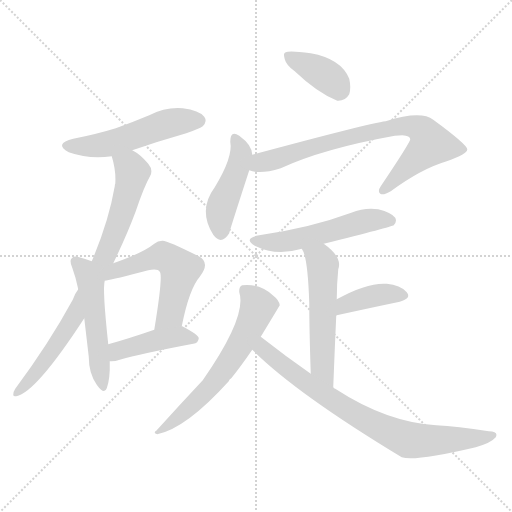
t = 0.00 s
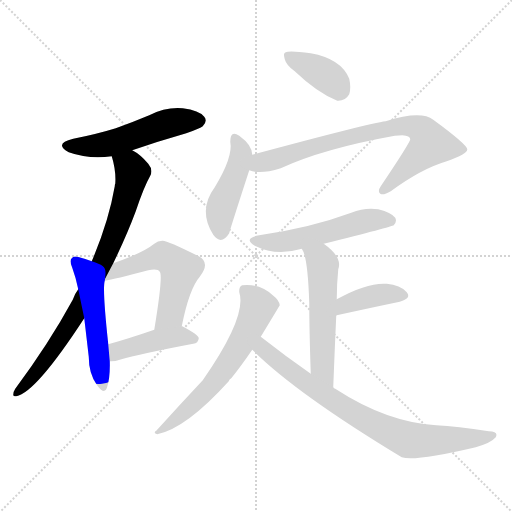
t = 1.84 s
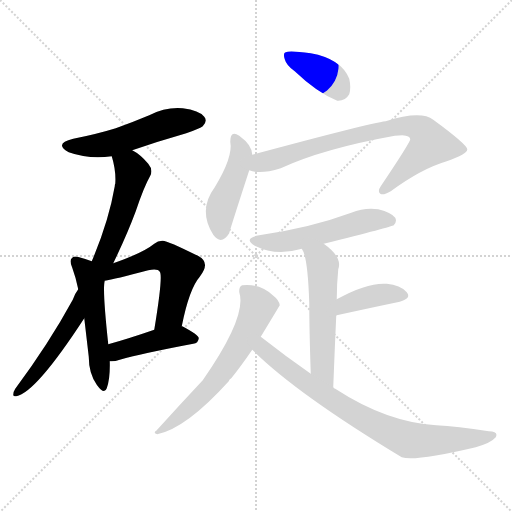
t = 3.68 s
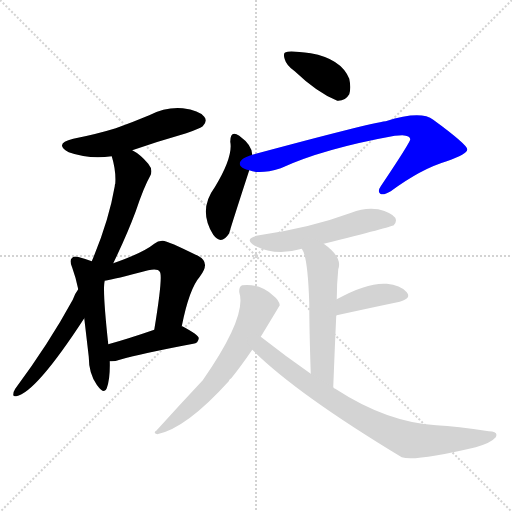
t = 5.52 s
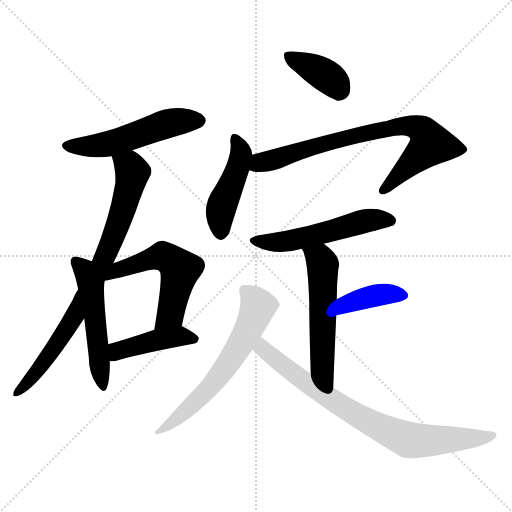
t = 7.37 s
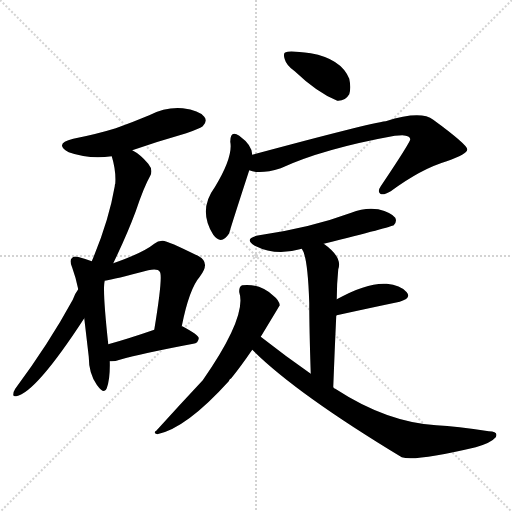
t = 9.21 s

The animated SVG that drew these frames (rendered in a browser with its animation timeline set to each time). Animation: 13 CSS @keyframes rules; one cycle of 9.21 s.

<svg version="1.1" viewBox="0 0 1024 1024" xmlns="http://www.w3.org/2000/svg">
  <g stroke="lightgray" stroke-dasharray="1,1" stroke-width="1" transform="scale(4, 4)">
    <line x1="0" y1="0" x2="256" y2="256"></line>
    <line x1="256" y1="0" x2="0" y2="256"></line>
    <line x1="128" y1="0" x2="128" y2="256"></line>
    <line x1="0" y1="128" x2="256" y2="128"></line>
  </g>
<g transform="scale(1, -1) translate(0, -900)">
   <style type="text/css">
    @keyframes keyframes0 {
      from {
       stroke: blue;
       stroke-dashoffset: 524;
       stroke-width: 128;
       }
       63% {
       animation-timing-function: step-end;
       stroke: blue;
       stroke-dashoffset: 0;
       stroke-width: 128;
       }
       to {
       stroke: black;
       stroke-width: 1024;
       }
       }
       #make-me-a-hanzi-animation-0 {
         animation: keyframes0 0.676432s both;
         animation-delay: 0.000000s;
         animation-timing-function: linear;
       }
    @keyframes keyframes1 {
      from {
       stroke: blue;
       stroke-dashoffset: 803;
       stroke-width: 128;
       }
       72% {
       animation-timing-function: step-end;
       stroke: blue;
       stroke-dashoffset: 0;
       stroke-width: 128;
       }
       to {
       stroke: black;
       stroke-width: 1024;
       }
       }
       #make-me-a-hanzi-animation-1 {
         animation: keyframes1 0.903483s both;
         animation-delay: 0.676432s;
         animation-timing-function: linear;
       }
    @keyframes keyframes2 {
      from {
       stroke: blue;
       stroke-dashoffset: 515;
       stroke-width: 128;
       }
       63% {
       animation-timing-function: step-end;
       stroke: blue;
       stroke-dashoffset: 0;
       stroke-width: 128;
       }
       to {
       stroke: black;
       stroke-width: 1024;
       }
       }
       #make-me-a-hanzi-animation-2 {
         animation: keyframes2 0.669108s both;
         animation-delay: 1.579915s;
         animation-timing-function: linear;
       }
    @keyframes keyframes3 {
      from {
       stroke: blue;
       stroke-dashoffset: 548;
       stroke-width: 128;
       }
       64% {
       animation-timing-function: step-end;
       stroke: blue;
       stroke-dashoffset: 0;
       stroke-width: 128;
       }
       to {
       stroke: black;
       stroke-width: 1024;
       }
       }
       #make-me-a-hanzi-animation-3 {
         animation: keyframes3 0.695964s both;
         animation-delay: 2.249023s;
         animation-timing-function: linear;
       }
    @keyframes keyframes4 {
      from {
       stroke: blue;
       stroke-dashoffset: 431;
       stroke-width: 128;
       }
       58% {
       animation-timing-function: step-end;
       stroke: blue;
       stroke-dashoffset: 0;
       stroke-width: 128;
       }
       to {
       stroke: black;
       stroke-width: 1024;
       }
       }
       #make-me-a-hanzi-animation-4 {
         animation: keyframes4 0.600749s both;
         animation-delay: 2.944987s;
         animation-timing-function: linear;
       }
    @keyframes keyframes5 {
      from {
       stroke: blue;
       stroke-dashoffset: 379;
       stroke-width: 128;
       }
       55% {
       animation-timing-function: step-end;
       stroke: blue;
       stroke-dashoffset: 0;
       stroke-width: 128;
       }
       to {
       stroke: black;
       stroke-width: 1024;
       }
       }
       #make-me-a-hanzi-animation-5 {
         animation: keyframes5 0.558431s both;
         animation-delay: 3.545736s;
         animation-timing-function: linear;
       }
    @keyframes keyframes6 {
      from {
       stroke: blue;
       stroke-dashoffset: 452;
       stroke-width: 128;
       }
       60% {
       animation-timing-function: step-end;
       stroke: blue;
       stroke-dashoffset: 0;
       stroke-width: 128;
       }
       to {
       stroke: black;
       stroke-width: 1024;
       }
       }
       #make-me-a-hanzi-animation-6 {
         animation: keyframes6 0.617839s both;
         animation-delay: 4.104167s;
         animation-timing-function: linear;
       }
    @keyframes keyframes7 {
      from {
       stroke: blue;
       stroke-dashoffset: 775;
       stroke-width: 128;
       }
       72% {
       animation-timing-function: step-end;
       stroke: blue;
       stroke-dashoffset: 0;
       stroke-width: 128;
       }
       to {
       stroke: black;
       stroke-width: 1024;
       }
       }
       #make-me-a-hanzi-animation-7 {
         animation: keyframes7 0.880697s both;
         animation-delay: 4.722005s;
         animation-timing-function: linear;
       }
    @keyframes keyframes8 {
      from {
       stroke: blue;
       stroke-dashoffset: 534;
       stroke-width: 128;
       }
       63% {
       animation-timing-function: step-end;
       stroke: blue;
       stroke-dashoffset: 0;
       stroke-width: 128;
       }
       to {
       stroke: black;
       stroke-width: 1024;
       }
       }
       #make-me-a-hanzi-animation-8 {
         animation: keyframes8 0.684570s both;
         animation-delay: 5.602702s;
         animation-timing-function: linear;
       }
    @keyframes keyframes9 {
      from {
       stroke: blue;
       stroke-dashoffset: 546;
       stroke-width: 128;
       }
       64% {
       animation-timing-function: step-end;
       stroke: blue;
       stroke-dashoffset: 0;
       stroke-width: 128;
       }
       to {
       stroke: black;
       stroke-width: 1024;
       }
       }
       #make-me-a-hanzi-animation-9 {
         animation: keyframes9 0.694336s both;
         animation-delay: 6.287272s;
         animation-timing-function: linear;
       }
    @keyframes keyframes10 {
      from {
       stroke: blue;
       stroke-dashoffset: 390;
       stroke-width: 128;
       }
       56% {
       animation-timing-function: step-end;
       stroke: blue;
       stroke-dashoffset: 0;
       stroke-width: 128;
       }
       to {
       stroke: black;
       stroke-width: 1024;
       }
       }
       #make-me-a-hanzi-animation-10 {
         animation: keyframes10 0.567383s both;
         animation-delay: 6.981608s;
         animation-timing-function: linear;
       }
    @keyframes keyframes11 {
      from {
       stroke: blue;
       stroke-dashoffset: 620;
       stroke-width: 128;
       }
       67% {
       animation-timing-function: step-end;
       stroke: blue;
       stroke-dashoffset: 0;
       stroke-width: 128;
       }
       to {
       stroke: black;
       stroke-width: 1024;
       }
       }
       #make-me-a-hanzi-animation-11 {
         animation: keyframes11 0.754557s both;
         animation-delay: 7.548991s;
         animation-timing-function: linear;
       }
    @keyframes keyframes12 {
      from {
       stroke: blue;
       stroke-dashoffset: 781;
       stroke-width: 128;
       }
       72% {
       animation-timing-function: step-end;
       stroke: blue;
       stroke-dashoffset: 0;
       stroke-width: 128;
       }
       to {
       stroke: black;
       stroke-width: 1024;
       }
       }
       #make-me-a-hanzi-animation-12 {
         animation: keyframes12 0.885579s both;
         animation-delay: 8.303548s;
         animation-timing-function: linear;
       }
</style>
<path d="M 264.5 599.5 Q 316.5 617.5 372.5 633.5 Q 400.5 643.5 405.5 647.5 Q 415.5 657.5 408.5 666.5 Q 398.5 679.5 365.5 683.5 Q 331.5 686.5 298.5 669.5 Q 267.5 656.5 231.5 643.5 Q 192.5 631.5 146.5 622.5 Q 106.5 612.5 137.5 595.5 Q 179.5 580.5 223.5 587.5 L 264.5 599.5 Z" fill="lightgray"></path> 
<path d="M 226.5 373.5 Q 254.5 431.5 271.5 477.5 Q 287.5 525.5 300.5 548.5 Q 306.5 560.5 296.5 572.5 Q 280.5 591.5 264.5 599.5 C 239.5 616.5 216.5 616.5 223.5 587.5 Q 232.5 557.5 230.5 532.5 Q 229.5 531.5 229.5 527.5 Q 217.5 457.5 183.5 377.5 L 156.5 321.5 Q 149.5 312.5 145.5 300.5 Q 97.5 212.5 30.5 122.5 Q 26.5 116.5 26.5 110.5 Q 26.5 106.5 32.5 107.5 Q 71.5 114.5 168.5 263.5 L 226.5 373.5 Z" fill="lightgray"></path> 
<path d="M 183.5 377.5 Q 173.5 381.5 158.5 385.5 Q 148.5 388.5 144.5 384.5 Q 137.5 380.5 144.5 364.5 Q 151.5 345.5 156.5 321.5 L 168.5 263.5 Q 172.5 229.5 177.5 186.5 Q 177.5 153.5 193.5 130.5 Q 208.5 109.5 213.5 123.5 Q 220.5 142.5 219.5 177.5 L 216.5 211.5 Q 204.5 322.5 209.5 338.5 C 213.5 366.5 211.5 367.5 183.5 377.5 Z" fill="lightgray"></path> 
<path d="M 363.5 247.5 Q 378.5 322.5 399.5 346.5 Q 421.5 374.5 397.5 387.5 Q 331.5 420.5 324.5 418.5 Q 315.5 418.5 308.5 412.5 Q 286.5 394.5 226.5 373.5 C 198.5 363.5 178.5 338.5 208.5 339.5 L 209.5 338.5 Q 228.5 341.5 296.5 359.5 Q 315.5 363.5 319.5 356.5 Q 326.5 349.5 308.5 240.5 C 303.5 210.5 357.5 218.5 363.5 247.5 Z" fill="lightgray"></path> 
<path d="M 219.5 177.5 Q 228.5 176.5 239.5 180.5 Q 285.5 193.5 386.5 212.5 Q 396.5 213.5 397.5 223.5 Q 397.5 230.5 364.5 247.5 L 363.5 247.5 L 308.5 240.5 Q 256.5 222.5 216.5 211.5 C 187.5 203.5 189.5 178.5 219.5 177.5 Z" fill="lightgray"></path> 
<path d="M 589.5 757.5 Q 634.5 714.5 674.5 698.5 Q 690.5 697.5 698.5 711.5 Q 702.5 724.5 698.5 742.5 Q 682.5 782.5 621.5 793.5 Q 578.5 799.5 571.5 795.5 Q 565.5 794.5 569.5 781.5 Q 572.5 769.5 589.5 757.5 Z" fill="lightgray"></path> 
<path d="M 504.5 590.5 Q 504.5 609.5 478.5 628.5 Q 460.5 640.5 460.5 616.5 Q 466.5 586.5 429.5 525.5 Q 395.5 479.5 426.5 430.5 Q 442.5 408.5 458.5 433.5 Q 458.5 436.5 498.5 559.5 L 504.5 590.5 Z" fill="lightgray"></path> 
<path d="M 498.5 559.5 Q 519.5 550.5 561.5 563.5 Q 645.5 602.5 789.5 628.5 Q 798.5 629.5 804.5 629.5 Q 820.5 628.5 820.5 621.5 Q 820.5 615.5 761.5 527.5 Q 754.5 517.5 760.5 512.5 Q 766.5 508.5 781.5 517.5 Q 842.5 562.5 893.5 577.5 Q 935.5 592.5 934.5 601.5 Q 933.5 611.5 866.5 660.5 Q 841.5 679.5 771.5 657.5 Q 738.5 653.5 504.5 590.5 C 475.5 582.5 469.5 565.5 498.5 559.5 Z" fill="lightgray"></path> 
<path d="M 647.5 412.5 Q 783.5 446.5 787.5 449.5 Q 794.5 456.5 790.5 464.5 Q 783.5 474.5 756.5 481.5 Q 729.5 485.5 702.5 474.5 Q 621.5 444.5 518.5 429.5 Q 485.5 423.5 509.5 408.5 Q 551.5 387.5 599.5 401.5 Q 600.5 402.5 603.5 402.5 L 647.5 412.5 Z" fill="lightgray"></path> 
<path d="M 666.5 125.5 Q 669.5 203.5 672.5 268.5 L 673.5 301.5 Q 673.5 331.5 676.5 361.5 Q 685.5 385.5 647.5 412.5 C 623.5 430.5 590.5 429.5 603.5 402.5 Q 615.5 387.5 618.5 294.5 Q 618.5 243.5 621.5 152.5 C 622.5 122.5 665.5 95.5 666.5 125.5 Z" fill="lightgray"></path> 
<path d="M 672.5 268.5 Q 672.5 269.5 673.5 269.5 Q 746.5 285.5 799.5 296.5 Q 823.5 303.5 813.5 315.5 Q 800.5 330.5 773.5 332.5 Q 734.5 335.5 673.5 301.5 C 647.5 287.5 644.5 257.5 672.5 268.5 Z" fill="lightgray"></path> 
<path d="M 521.5 226.5 Q 558.5 287.5 559.5 289.5 Q 558.5 299.5 545.5 309.5 Q 518.5 333.5 484.5 329.5 Q 477.5 326.5 478.5 315.5 Q 494.5 267.5 405.5 139.5 Q 359.5 90.5 312.5 38.5 Q 305.5 34.5 314.5 31.5 Q 372.5 43.5 457.5 137.5 Q 458.5 141.5 462.5 143.5 Q 480.5 165.5 504.5 200.5 L 521.5 226.5 Z" fill="lightgray"></path> 
<path d="M 504.5 200.5 Q 591.5 113.5 803.5 -14.5 Q 828.5 -23.5 951.5 5.5 Q 982.5 14.5 991.5 25.5 Q 997.5 37.5 977.5 37.5 Q 913.5 47.5 872.5 49.5 Q 773.5 55.5 670.5 122.5 Q 667.5 123.5 666.5 125.5 L 621.5 152.5 Q 572.5 186.5 521.5 226.5 C 497.5 244.5 482.5 221.5 504.5 200.5 Z" fill="lightgray"></path> 
      <clipPath id="make-me-a-hanzi-clip-0">
      <path d="M 264.5 599.5 Q 316.5 617.5 372.5 633.5 Q 400.5 643.5 405.5 647.5 Q 415.5 657.5 408.5 666.5 Q 398.5 679.5 365.5 683.5 Q 331.5 686.5 298.5 669.5 Q 267.5 656.5 231.5 643.5 Q 192.5 631.5 146.5 622.5 Q 106.5 612.5 137.5 595.5 Q 179.5 580.5 223.5 587.5 L 264.5 599.5 Z" fill="lightgray"></path>
      </clipPath>
      <path clip-path="url(#make-me-a-hanzi-clip-0)" d="M 138.5 610.5 L 162.5 606.5 L 213.5 611.5 L 337.5 653.5 L 398.5 658.5 " fill="none" id="make-me-a-hanzi-animation-0" stroke-dasharray="396 792" stroke-linecap="round"></path>

      <clipPath id="make-me-a-hanzi-clip-1">
      <path d="M 226.5 373.5 Q 254.5 431.5 271.5 477.5 Q 287.5 525.5 300.5 548.5 Q 306.5 560.5 296.5 572.5 Q 280.5 591.5 264.5 599.5 C 239.5 616.5 216.5 616.5 223.5 587.5 Q 232.5 557.5 230.5 532.5 Q 229.5 531.5 229.5 527.5 Q 217.5 457.5 183.5 377.5 L 156.5 321.5 Q 149.5 312.5 145.5 300.5 Q 97.5 212.5 30.5 122.5 Q 26.5 116.5 26.5 110.5 Q 26.5 106.5 32.5 107.5 Q 71.5 114.5 168.5 263.5 L 226.5 373.5 Z" fill="lightgray"></path>
      </clipPath>
      <path clip-path="url(#make-me-a-hanzi-clip-1)" d="M 232.5 582.5 L 260.5 564.5 L 264.5 554.5 L 223.5 417.5 L 133.5 240.5 L 58.5 138.5 L 32.5 115.5 " fill="none" id="make-me-a-hanzi-animation-1" stroke-dasharray="675 1350" stroke-linecap="round"></path>

      <clipPath id="make-me-a-hanzi-clip-2">
      <path d="M 183.5 377.5 Q 173.5 381.5 158.5 385.5 Q 148.5 388.5 144.5 384.5 Q 137.5 380.5 144.5 364.5 Q 151.5 345.5 156.5 321.5 L 168.5 263.5 Q 172.5 229.5 177.5 186.5 Q 177.5 153.5 193.5 130.5 Q 208.5 109.5 213.5 123.5 Q 220.5 142.5 219.5 177.5 L 216.5 211.5 Q 204.5 322.5 209.5 338.5 C 213.5 366.5 211.5 367.5 183.5 377.5 Z" fill="lightgray"></path>
      </clipPath>
      <path clip-path="url(#make-me-a-hanzi-clip-2)" d="M 152.5 376.5 L 170.5 358.5 L 181.5 330.5 L 204.5 128.5 " fill="none" id="make-me-a-hanzi-animation-2" stroke-dasharray="387 774" stroke-linecap="round"></path>

      <clipPath id="make-me-a-hanzi-clip-3">
      <path d="M 363.5 247.5 Q 378.5 322.5 399.5 346.5 Q 421.5 374.5 397.5 387.5 Q 331.5 420.5 324.5 418.5 Q 315.5 418.5 308.5 412.5 Q 286.5 394.5 226.5 373.5 C 198.5 363.5 178.5 338.5 208.5 339.5 L 209.5 338.5 Q 228.5 341.5 296.5 359.5 Q 315.5 363.5 319.5 356.5 Q 326.5 349.5 308.5 240.5 C 303.5 210.5 357.5 218.5 363.5 247.5 Z" fill="lightgray"></path>
      </clipPath>
      <path clip-path="url(#make-me-a-hanzi-clip-3)" d="M 212.5 341.5 L 236.5 360.5 L 320.5 387.5 L 349.5 373.5 L 360.5 361.5 L 344.5 283.5 L 327.5 258.5 L 313.5 252.5 " fill="none" id="make-me-a-hanzi-animation-3" stroke-dasharray="420 840" stroke-linecap="round"></path>

      <clipPath id="make-me-a-hanzi-clip-4">
      <path d="M 219.5 177.5 Q 228.5 176.5 239.5 180.5 Q 285.5 193.5 386.5 212.5 Q 396.5 213.5 397.5 223.5 Q 397.5 230.5 364.5 247.5 L 363.5 247.5 L 308.5 240.5 Q 256.5 222.5 216.5 211.5 C 187.5 203.5 189.5 178.5 219.5 177.5 Z" fill="lightgray"></path>
      </clipPath>
      <path clip-path="url(#make-me-a-hanzi-clip-4)" d="M 224.5 183.5 L 239.5 199.5 L 307.5 218.5 L 363.5 228.5 L 388.5 221.5 " fill="none" id="make-me-a-hanzi-animation-4" stroke-dasharray="303 606" stroke-linecap="round"></path>

      <clipPath id="make-me-a-hanzi-clip-5">
      <path d="M 589.5 757.5 Q 634.5 714.5 674.5 698.5 Q 690.5 697.5 698.5 711.5 Q 702.5 724.5 698.5 742.5 Q 682.5 782.5 621.5 793.5 Q 578.5 799.5 571.5 795.5 Q 565.5 794.5 569.5 781.5 Q 572.5 769.5 589.5 757.5 Z" fill="lightgray"></path>
      </clipPath>
      <path clip-path="url(#make-me-a-hanzi-clip-5)" d="M 576.5 787.5 L 656.5 745.5 L 677.5 720.5 " fill="none" id="make-me-a-hanzi-animation-5" stroke-dasharray="251 502" stroke-linecap="round"></path>

      <clipPath id="make-me-a-hanzi-clip-6">
      <path d="M 504.5 590.5 Q 504.5 609.5 478.5 628.5 Q 460.5 640.5 460.5 616.5 Q 466.5 586.5 429.5 525.5 Q 395.5 479.5 426.5 430.5 Q 442.5 408.5 458.5 433.5 Q 458.5 436.5 498.5 559.5 L 504.5 590.5 Z" fill="lightgray"></path>
      </clipPath>
      <path clip-path="url(#make-me-a-hanzi-clip-6)" d="M 469.5 621.5 L 482.5 592.5 L 472.5 553.5 L 441.5 482.5 L 441.5 436.5 " fill="none" id="make-me-a-hanzi-animation-6" stroke-dasharray="324 648" stroke-linecap="round"></path>

      <clipPath id="make-me-a-hanzi-clip-7">
      <path d="M 498.5 559.5 Q 519.5 550.5 561.5 563.5 Q 645.5 602.5 789.5 628.5 Q 798.5 629.5 804.5 629.5 Q 820.5 628.5 820.5 621.5 Q 820.5 615.5 761.5 527.5 Q 754.5 517.5 760.5 512.5 Q 766.5 508.5 781.5 517.5 Q 842.5 562.5 893.5 577.5 Q 935.5 592.5 934.5 601.5 Q 933.5 611.5 866.5 660.5 Q 841.5 679.5 771.5 657.5 Q 738.5 653.5 504.5 590.5 C 475.5 582.5 469.5 565.5 498.5 559.5 Z" fill="lightgray"></path>
      </clipPath>
      <path clip-path="url(#make-me-a-hanzi-clip-7)" d="M 506.5 565.5 L 522.5 577.5 L 559.5 583.5 L 632.5 609.5 L 786.5 646.5 L 823.5 648.5 L 844.5 639.5 L 861.5 611.5 L 765.5 519.5 " fill="none" id="make-me-a-hanzi-animation-7" stroke-dasharray="647 1294" stroke-linecap="round"></path>

      <clipPath id="make-me-a-hanzi-clip-8">
      <path d="M 647.5 412.5 Q 783.5 446.5 787.5 449.5 Q 794.5 456.5 790.5 464.5 Q 783.5 474.5 756.5 481.5 Q 729.5 485.5 702.5 474.5 Q 621.5 444.5 518.5 429.5 Q 485.5 423.5 509.5 408.5 Q 551.5 387.5 599.5 401.5 Q 600.5 402.5 603.5 402.5 L 647.5 412.5 Z" fill="lightgray"></path>
      </clipPath>
      <path clip-path="url(#make-me-a-hanzi-clip-8)" d="M 511.5 420.5 L 521.5 415.5 L 573.5 416.5 L 727.5 457.5 L 782.5 458.5 " fill="none" id="make-me-a-hanzi-animation-8" stroke-dasharray="406 812" stroke-linecap="round"></path>

      <clipPath id="make-me-a-hanzi-clip-9">
      <path d="M 666.5 125.5 Q 669.5 203.5 672.5 268.5 L 673.5 301.5 Q 673.5 331.5 676.5 361.5 Q 685.5 385.5 647.5 412.5 C 623.5 430.5 590.5 429.5 603.5 402.5 Q 615.5 387.5 618.5 294.5 Q 618.5 243.5 621.5 152.5 C 622.5 122.5 665.5 95.5 666.5 125.5 Z" fill="lightgray"></path>
      </clipPath>
      <path clip-path="url(#make-me-a-hanzi-clip-9)" d="M 611.5 402.5 L 640.5 381.5 L 645.5 370.5 L 644.5 166.5 L 664.5 134.5 " fill="none" id="make-me-a-hanzi-animation-9" stroke-dasharray="418 836" stroke-linecap="round"></path>

      <clipPath id="make-me-a-hanzi-clip-10">
      <path d="M 672.5 268.5 Q 672.5 269.5 673.5 269.5 Q 746.5 285.5 799.5 296.5 Q 823.5 303.5 813.5 315.5 Q 800.5 330.5 773.5 332.5 Q 734.5 335.5 673.5 301.5 C 647.5 287.5 644.5 257.5 672.5 268.5 Z" fill="lightgray"></path>
      </clipPath>
      <path clip-path="url(#make-me-a-hanzi-clip-10)" d="M 680.5 275.5 L 691.5 291.5 L 735.5 305.5 L 777.5 312.5 L 803.5 308.5 " fill="none" id="make-me-a-hanzi-animation-10" stroke-dasharray="262 524" stroke-linecap="round"></path>

      <clipPath id="make-me-a-hanzi-clip-11">
      <path d="M 521.5 226.5 Q 558.5 287.5 559.5 289.5 Q 558.5 299.5 545.5 309.5 Q 518.5 333.5 484.5 329.5 Q 477.5 326.5 478.5 315.5 Q 494.5 267.5 405.5 139.5 Q 359.5 90.5 312.5 38.5 Q 305.5 34.5 314.5 31.5 Q 372.5 43.5 457.5 137.5 Q 458.5 141.5 462.5 143.5 Q 480.5 165.5 504.5 200.5 L 521.5 226.5 Z" fill="lightgray"></path>
      </clipPath>
      <path clip-path="url(#make-me-a-hanzi-clip-11)" d="M 491.5 318.5 L 516.5 286.5 L 486.5 221.5 L 423.5 128.5 L 318.5 36.5 " fill="none" id="make-me-a-hanzi-animation-11" stroke-dasharray="492 984" stroke-linecap="round"></path>

      <clipPath id="make-me-a-hanzi-clip-12">
      <path d="M 504.5 200.5 Q 591.5 113.5 803.5 -14.5 Q 828.5 -23.5 951.5 5.5 Q 982.5 14.5 991.5 25.5 Q 997.5 37.5 977.5 37.5 Q 913.5 47.5 872.5 49.5 Q 773.5 55.5 670.5 122.5 Q 667.5 123.5 666.5 125.5 L 621.5 152.5 Q 572.5 186.5 521.5 226.5 C 497.5 244.5 482.5 221.5 504.5 200.5 Z" fill="lightgray"></path>
      </clipPath>
      <path clip-path="url(#make-me-a-hanzi-clip-12)" d="M 523.5 215.5 L 526.5 201.5 L 604.5 140.5 L 710.5 71.5 L 794.5 28.5 L 822.5 19.5 L 872.5 18.5 L 955.5 22.5 L 982.5 29.5 " fill="none" id="make-me-a-hanzi-animation-12" stroke-dasharray="653 1306" stroke-linecap="round"></path>

</g>
</svg>
